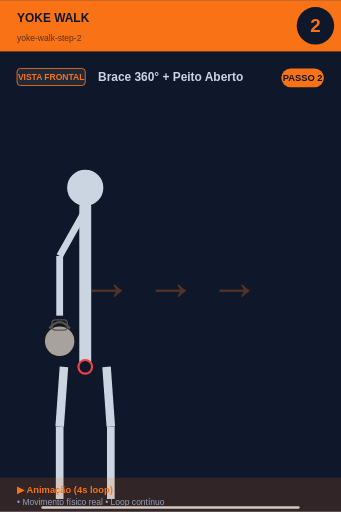
t = 0.00 s
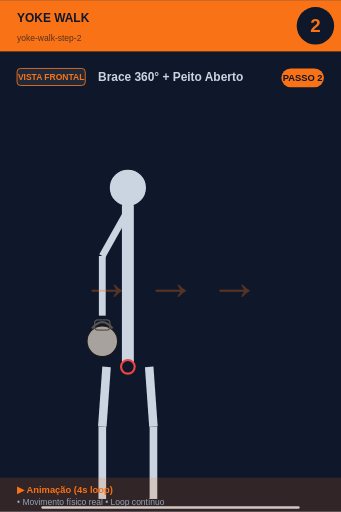
t = 0.45 s
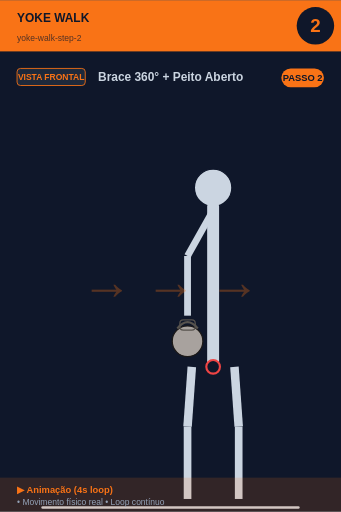
t = 1.35 s
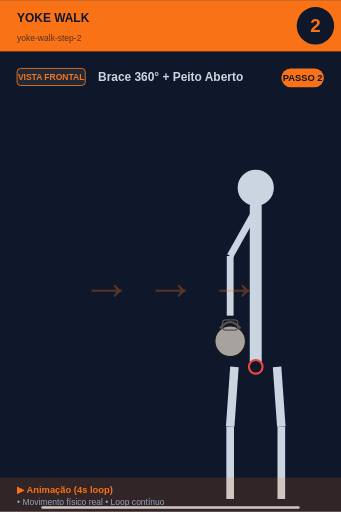
t = 2.00 s
t = 2.65 s: frame unchanged from t = 1.35 s, image omitted
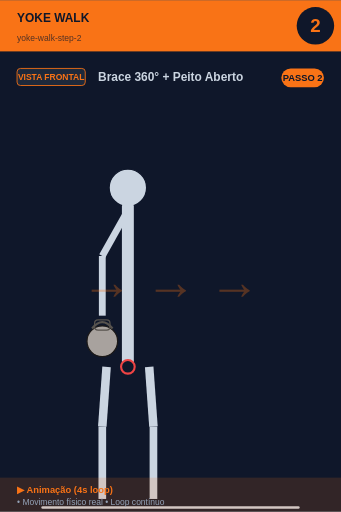
t = 3.55 s

The animated SVG that drew these frames (rendered in a browser with its animation timeline set to each time). Animation: 1 SMIL element (animateTransform=1); one cycle of 4.00 s, repeats indefinitely.

<svg xmlns="http://www.w3.org/2000/svg" viewBox="0 0 400 600" width="400" height="600">
<rect width="400" height="600" fill="#0f172a"/>

<!-- Header -->
<rect x="0" y="0" width="400" height="60" fill="#f97316"/>
<text x="20" y="25" font-size="14" font-weight="bold" fill="#0f172a" font-family="sans-serif">YOKE WALK</text>
<text x="20" y="48" font-size="10" fill="#0f172a" opacity="0.7" font-family="sans-serif">yoke-walk-step-2</text>

<!-- Step number -->
<circle cx="370" cy="30" r="22" fill="#0f172a"/>
<text x="370" y="37" font-size="22" font-weight="bold" fill="#f97316" text-anchor="middle" font-family="sans-serif">2</text>

<!-- Vista + título -->
<rect x="20" y="80" width="80" height="20" rx="4" fill="#1e293b" stroke="#f97316" stroke-width="1"/>
<text x="60" y="94" font-size="10" font-weight="bold" fill="#f97316" text-anchor="middle" font-family="sans-serif">VISTA FRONTAL</text>
<text x="115" y="95" font-size="14" font-weight="bold" fill="#cbd5e1" font-family="sans-serif">Brace 360° + Peito Aberto</text>

<!-- Corpo -->
<g transform="translate(0, 50)">

<g>
  <animateTransform attributeName="transform" type="translate"
    values="0,0; 200,0; 200,0; 0,0"
    keyTimes="0;0.45;0.55;1"
    dur="4s" repeatCount="indefinite"/>
  <circle cx="100" cy="170" r="22" fill="#cbd5e1" stroke="#0f172a" stroke-width="1.5"/>
  <line x1="100" y1="192" x2="100" y2="380" stroke="#cbd5e1" stroke-width="14" stroke-linecap="round"/>
  <circle cx="100" cy="380" r="8" fill="#0f172a" stroke="#ef4444" stroke-width="2.5"/>
  <!-- Braço com KB -->
  <line x1="98" y1="200" x2="70" y2="250" stroke="#cbd5e1" stroke-width="8"/>
  <line x1="70" y1="250" x2="70" y2="320" stroke="#cbd5e1" stroke-width="8"/>
  <circle cx="70" cy="350" r="18.0" fill="#a8a29e" stroke="#1c1917" stroke-width="1.5"/><path d="M 58.0 335.0 Q 70 320.0 82.0 335.0" fill="none" stroke="#57534e" stroke-width="2.5"/><rect x="61.0" y="325.0" width="18.0" height="12.0" rx="4.0" fill="none" stroke="#57534e" stroke-width="1.5"/>
  <!-- Pernas -->
  <line x1="75" y1="380" x2="70" y2="450" stroke="#cbd5e1" stroke-width="10"/>
  <line x1="125" y1="380" x2="130" y2="450" stroke="#cbd5e1" stroke-width="10"/>
  <line x1="70" y1="450" x2="70" y2="535" stroke="#cbd5e1" stroke-width="9"/>
  <line x1="130" y1="450" x2="130" y2="535" stroke="#cbd5e1" stroke-width="9"/>
</g>
<text x="200" y="300" font-size="60" fill="#f97316" opacity="0.3" font-weight="bold" text-anchor="middle">→ → →</text><line x1="50" y1="545" x2="350" y2="545" stroke="#cbd5e1" stroke-width="3" stroke-linecap="round"/>
</g>

<!-- Footer -->
<rect x="0" y="560" width="400" height="40" fill="#f97316" opacity="0.15"/>
<text x="20" y="578" font-size="11" font-weight="bold" fill="#f97316" font-family="sans-serif">▶ Animação (4s loop)</text>
<text x="20" y="592" font-size="10" fill="#94a3b8" font-family="sans-serif">• Movimento físico real • Loop contínuo</text>

<!-- Tag PASSO N -->
<g transform="translate(330, 80)">
<rect x="0" y="0" width="50" height="22" rx="11" fill="#f97316"/>
<text x="25" y="15" font-size="11" font-weight="bold" fill="#0f172a" text-anchor="middle" font-family="sans-serif">PASSO 2</text>
</g>
</svg>
